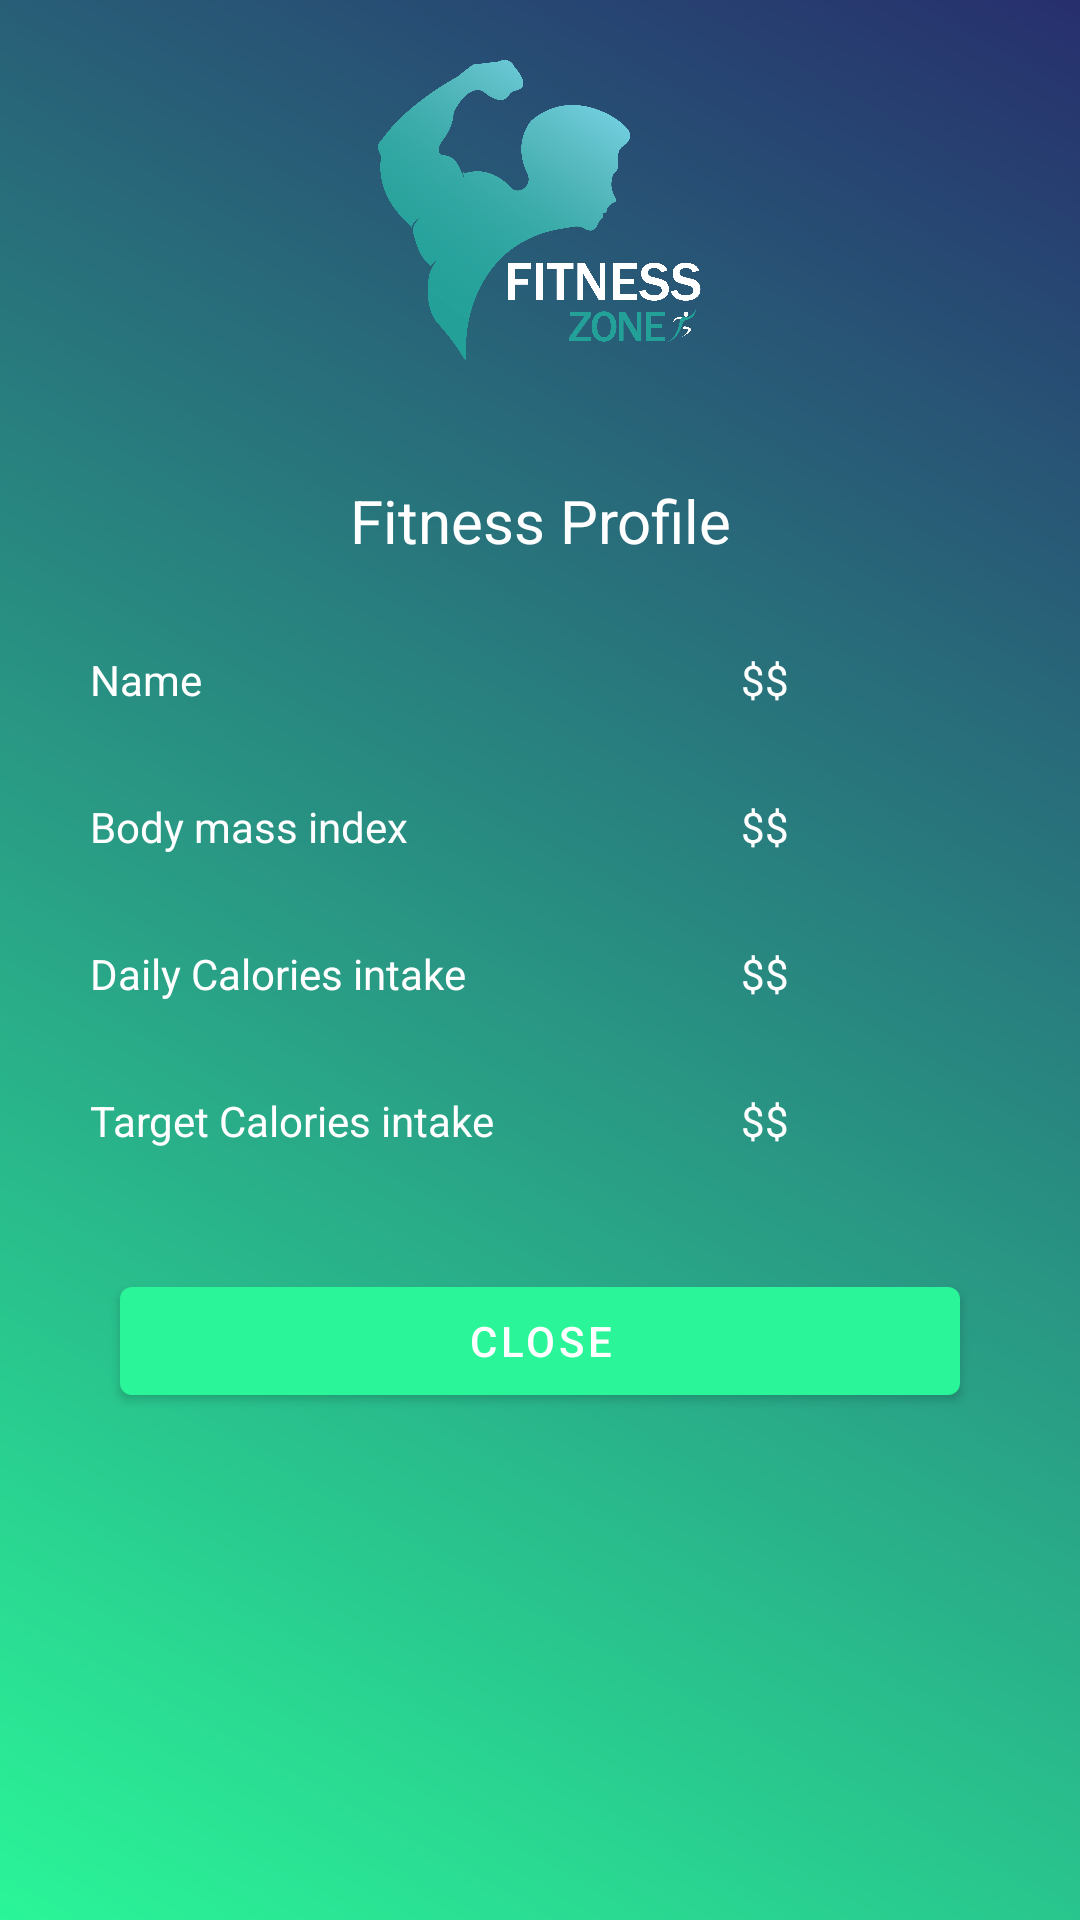

Write the Android layout XML for this screen, with the resource values it uses.
<!-- AndroidManifest.xml: application theme Theme.FitnessZone3 -->
<!-- res/layout/resultdialouge.xml -->
<?xml version="1.0" encoding="utf-8"?>
<LinearLayout
    xmlns:android="http://schemas.android.com/apk/res/android" android:layout_width="match_parent"
    android:layout_height="match_parent"
    android:orientation="vertical"
    android:background="@drawable/gradiant">
    <ImageView
        android:layout_width="match_parent"
        android:layout_height="100dp"
        android:src="@drawable/logo"
        android:layout_margin="20dp"/>
    <TextView
        android:layout_marginTop="20dp"
        android:layout_width="match_parent"
        android:layout_height="wrap_content"
        android:text="Fitness Profile"
        android:gravity="center"
        android:textColor="#fff"
        android:textSize="20sp"/>
    <ScrollView
        android:layout_width="match_parent"
        android:layout_height="wrap_content">
        <LinearLayout
            android:layout_width="match_parent"
            android:layout_height="wrap_content"
            android:orientation="vertical">

            <LinearLayout
                android:layout_marginLeft="30dp"
                android:layout_marginRight="30dp"
                android:layout_width="match_parent"
                android:layout_height="wrap_content"
                android:orientation="horizontal"
                android:layout_marginTop="30dp">
                <TextView
                    android:layout_weight="1"
                    android:layout_width="match_parent"
                    android:layout_height="wrap_content"
                    android:text="Name"
                    android:textColor="#fff"/>
                <TextView
                    android:textColor="#fff"
                    android:id="@+id/ename"
                    android:gravity="center_horizontal"
                    android:layout_weight="1"
                    android:layout_width="match_parent"
                    android:layout_height="wrap_content"
                    android:text="$$" />

            </LinearLayout>

            <LinearLayout
                android:layout_marginLeft="30dp"
                android:layout_marginRight="30dp"
                android:layout_width="match_parent"
                android:layout_height="wrap_content"
                android:orientation="horizontal"
                android:layout_marginTop="30dp">
                <TextView
                    android:layout_weight="1"
                    android:layout_width="match_parent"
                    android:layout_height="wrap_content"
                    android:text="Body mass index"
                    android:textColor="#fff"/>
                <TextView
                    android:id="@+id/ebmi"
                    android:gravity="center_horizontal"
                    android:layout_weight="1"
                    android:layout_width="match_parent"
                    android:layout_height="wrap_content"
                    android:text="$$"
                    android:textColor="#fff"/>

            </LinearLayout>
            <LinearLayout
                android:layout_marginLeft="30dp"
                android:layout_marginRight="30dp"
                android:layout_width="match_parent"
                android:layout_height="wrap_content"
                android:orientation="horizontal"
                android:layout_marginTop="30dp">
                <TextView
                    android:layout_weight="1"
                    android:layout_width="match_parent"
                    android:layout_height="wrap_content"
                    android:text="Daily Calories intake"
                    android:textColor="#fff"/>
                <TextView
                    android:textColor="#fff"
                    android:id="@+id/ecalories"
                    android:gravity="center_horizontal"
                    android:layout_weight="1"
                    android:layout_width="match_parent"
                    android:layout_height="wrap_content"
                    android:text="$$"/>

            </LinearLayout>

            <LinearLayout
                android:layout_marginLeft="30dp"
                android:layout_marginRight="30dp"
                android:layout_width="match_parent"
                android:layout_height="wrap_content"
                android:orientation="horizontal"
                android:layout_marginTop="30dp">
                <TextView
                    android:layout_weight="1"
                    android:layout_width="match_parent"
                    android:layout_height="wrap_content"
                    android:text="Target Calories intake"
                    android:textColor="#fff"/>
                <TextView
                    android:id="@+id/etarget"
                    android:gravity="center_horizontal"
                    android:layout_weight="1"
                    android:layout_width="match_parent"
                    android:layout_height="wrap_content"
                    android:text="$$"
                    android:textColor="#fff"/>

            </LinearLayout>
        </LinearLayout>
    </ScrollView>
    <com.google.android.material.button.MaterialButton
        android:id="@+id/applydioloudefilter"
        android:layout_width="match_parent"
        android:layout_height="wrap_content"
        android:text="Close"
        android:layout_margin="40dp"/>
</LinearLayout>
<!-- resources referenced by this layout -->
<resources>
  <!-- drawable gradiant (drawable) -->
  <?xml version="1.0" encoding="utf-8"?>
  <shape xmlns:android="http://schemas.android.com/apk/res/android"
      android:shape="rectangle">
      <gradient
          android:startColor="#2AF598"
          android:endColor="#272f6d"
          android:angle="45" />
  </shape>
  <!-- drawable logo: png bitmap (drawable, 160709 bytes) -->
  <style name="Theme.FitnessZone3" parent="Theme.MaterialComponents.DayNight.DarkActionBar">
          
          <item name="colorPrimary">@color/purple_500</item>
          <item name="colorPrimaryVariant">@color/purple_700</item>
          <item name="colorOnPrimary">@color/white</item>
          
          <item name="colorSecondary">@color/teal_200</item>
          <item name="colorSecondaryVariant">@color/teal_700</item>
          <item name="colorOnSecondary">@color/black</item>
          
          <item name="android:statusBarColor" tools:targetApi="l">?attr/colorPrimaryVariant</item>
          
      </style>
  <color name="purple_500">#2AF598</color>
  <color name="purple_700">#2AF598</color>
  <color name="white">#FFFFFFFF</color>
  <color name="teal_200">#FF03DAC5</color>
  <color name="teal_700">#FF018786</color>
  <color name="black">#FF000000</color>
</resources>
